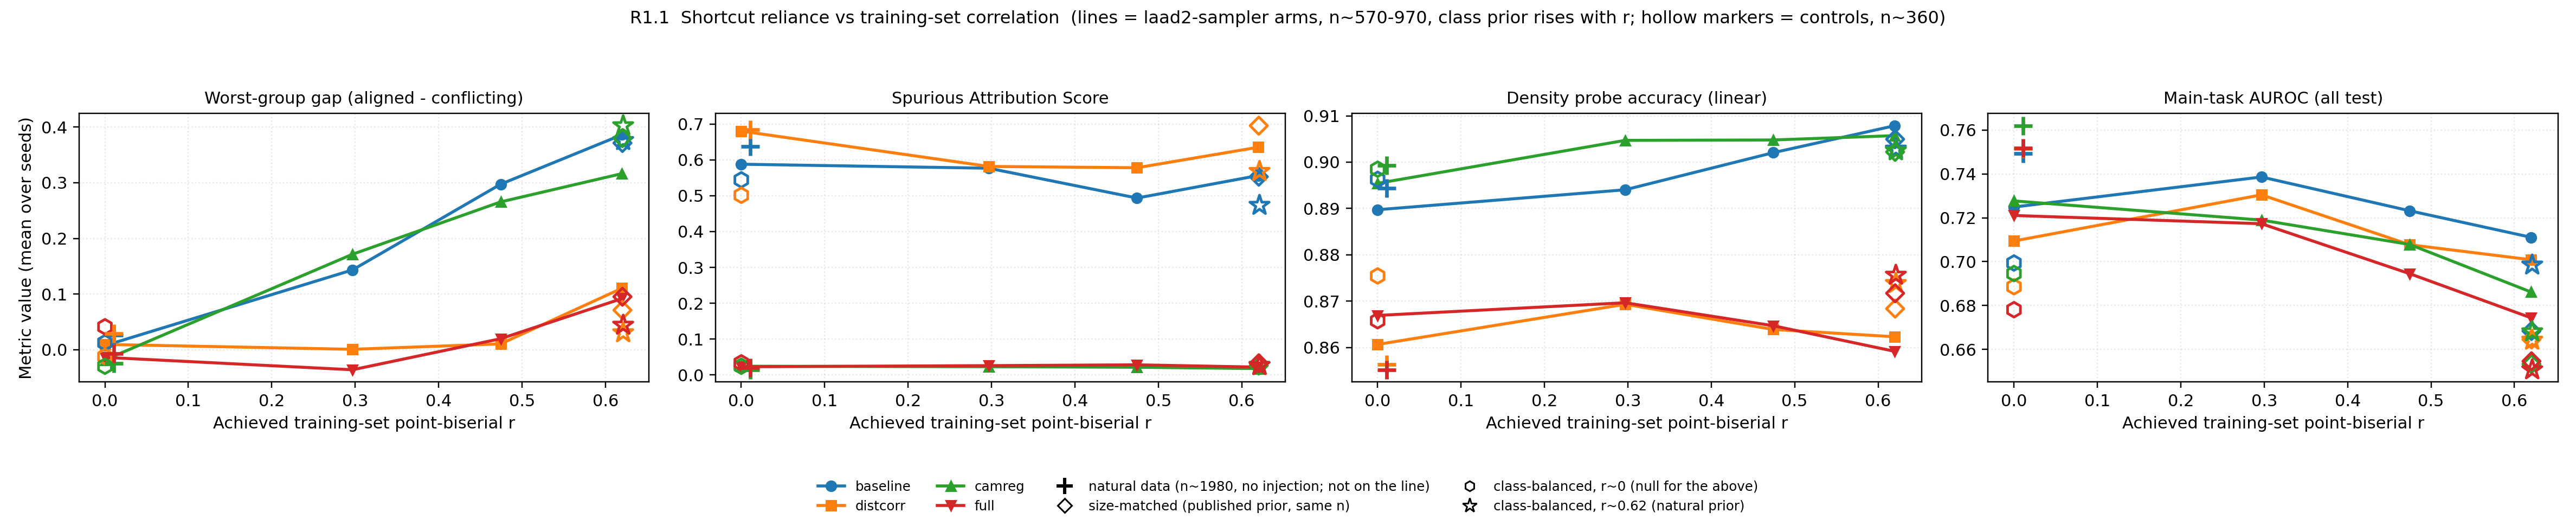

The data file committed next to this chart (first rows):
condition, strategy, achieved_r, n_train, train_malignant_frac, worst_group_gap, sas, probe_linear_mean, auroc_all
natural, baseline, 0.01087, 1982, 0.4212, 0.02632, 0.6371, 0.8943, 0.7492
natural, distcorr, 0.01087, 1982, 0.4212, 0.02941, 0.684, 0.8564, 0.7516
natural, camreg, 0.01087, 1982, 0.4212, -0.02433, 0.01441, 0.8993, 0.762
natural, full, 0.01087, 1982, 0.4212, -0.007253, 0.02075, 0.8552, 0.7518
subsample_r00, baseline, 1.951563910473908e-18, 574.4, 0.4098, 0.007419, 0.5879, 0.8897, 0.7249
subsample_r00, distcorr, 1.951563910473908e-18, 574.4, 0.4098, 0.009511, 0.6802, 0.8607, 0.7094
subsample_r00, camreg, 1.951563910473908e-18, 574.4, 0.4098, -0.01826, 0.02429, 0.8954, 0.7277
subsample_r00, full, 1.951563910473908e-18, 574.4, 0.4098, -0.01374, 0.02283, 0.8669, 0.721
weak_r03, baseline, 0.2968, 595.2, 0.5618, 0.1433, 0.5767, 0.894, 0.7386
weak_r03, distcorr, 0.2968, 595.2, 0.5618, 0.00074, 0.5817, 0.8693, 0.7305
weak_r03, camreg, 0.2968, 595.2, 0.5618, 0.1715, 0.023, 0.9047, 0.7189
weak_r03, full, 0.2968, 595.2, 0.5618, -0.03602, 0.02597, 0.8697, 0.7173
moderate_r045, baseline, 0.4744, 694.6, 0.6742, 0.2974, 0.4935, 0.9021, 0.7232
moderate_r045, distcorr, 0.4744, 694.6, 0.6742, 0.01047, 0.5781, 0.8639, 0.7077
moderate_r045, camreg, 0.4744, 694.6, 0.6742, 0.2656, 0.02141, 0.9048, 0.7078
moderate_r045, full, 0.4744, 694.6, 0.6742, 0.01978, 0.02822, 0.8647, 0.6945
published_r06, baseline, 0.6199, 970.4, 0.794, 0.3862, 0.5564, 0.9079, 0.7111
published_r06, distcorr, 0.6199, 970.4, 0.794, 0.1105, 0.6353, 0.8623, 0.7009
published_r06, camreg, 0.6199, 970.4, 0.794, 0.3164, 0.01773, 0.9057, 0.6862
published_r06, full, 0.6199, 970.4, 0.794, 0.09191, 0.02185, 0.8592, 0.6744
sizematched_r06, baseline, 0.6204, 361.8, 0.7931, 0.3714, 0.553, 0.905, 0.6684
sizematched_r06, distcorr, 0.6204, 361.8, 0.7931, 0.07115, 0.6953, 0.8684, 0.6645
sizematched_r06, camreg, 0.6204, 361.8, 0.7931, 0.3802, 0.02626, 0.9022, 0.6533
sizematched_r06, full, 0.6204, 361.8, 0.7931, 0.09519, 0.03257, 0.8717, 0.6546
balanced_r00, baseline, 6.071532165918824e-19, 362.4, 0.4222, 0.01262, 0.5443, 0.8963, 0.6994
balanced_r00, distcorr, 6.071532165918824e-19, 362.4, 0.4222, -0.01229, 0.5012, 0.8754, 0.6886
balanced_r00, camreg, 6.071532165918824e-19, 362.4, 0.4222, -0.02973, 0.02422, 0.8985, 0.6946
balanced_r00, full, 6.071532165918824e-19, 362.4, 0.4222, 0.04123, 0.03368, 0.8658, 0.6781
balanced_r06, baseline, 0.6213, 361.6, 0.4203, 0.3758, 0.4732, 0.9028, 0.6985
balanced_r06, distcorr, 0.6213, 361.6, 0.4203, 0.03051, 0.5678, 0.8738, 0.6642
balanced_r06, camreg, 0.6213, 361.6, 0.4203, 0.4025, 0.02694, 0.9025, 0.668
balanced_r06, full, 0.6213, 361.6, 0.4203, 0.0441, 0.02597, 0.8756, 0.6507
